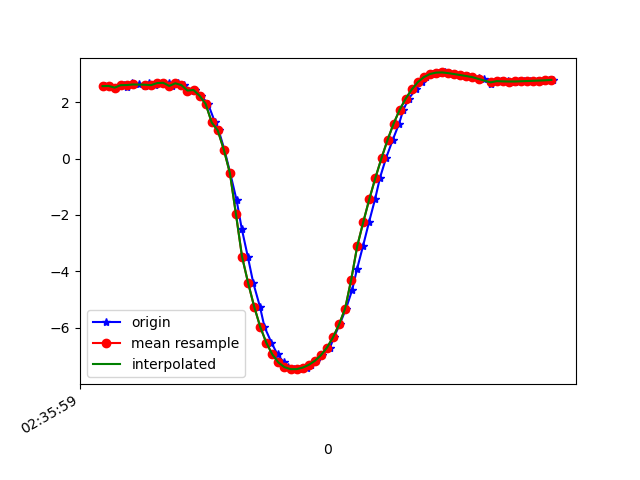

Source data for this figure (header and first rows):
1617849359589, 545003153494649, 2.5658553, -4.427282, 8.357966
1617849359602, 545003172725419, 2.572, -4.379, 8.381
1617849359625, 545003191956189, 2.513, -4.435, 8.37
1617849359650, 545003211186959, 2.601, -4.416, 8.353
1617849359662, 545003230417729, 2.538, -4.403, 8.379
1617849359676, 545003249648499, 2.673, -4.478, 8.297
1617849359699, 545003268879269, 2.626, -4.435, 8.335
1617849359721, 545003288110039, 2.564, -4.53, 8.303
1617849359733, 545003307340809, 2.668, -4.5, 8.287
1617849359752, 545003326571579, 2.601, -4.48, 8.319
1617849359775, 545003345802349, 2.675, -4.606, 8.226
1617849359799, 545003365033119, 2.685, -4.542, 8.259
1617849359809, 545003384263889, 2.573, -4.53, 8.301
1617849359828, 545003403494659, 2.668, -4.568, 8.25
1617849359848, 545003422725429, 2.602, -4.531, 8.291
1617849359872, 545003441956199, 2.41, -4.624, 8.298
1617849359886, 545003461186969, 2.429, -4.701, 8.249
1617849359905, 545003480417739, 2.225, -4.806, 8.246
1617849359928, 545003499648509, 1.935, -4.985, 8.213
1617849359951, 545003518879279, 1.278, -5.029, 8.313
1617849359963, 545003538110049, 0.9934, -5.647, 7.948
1617849359982, 545003557340819, 0.3109, -6.037, 7.714
1617849360001, 545003576571589, -0.5179, -6.371, 7.428
1617849360022, 545003595802359, -1.473, -6.622, 7.073
1617849360039, 545003615033129, -2.485, -6.844, 6.56
1617849360059, 545003634263899, -3.478, -7.05, 5.852
1617849360077, 545003653494669, -4.409, -7.154, 5.041
1617849360099, 545003672725439, -5.252, -7.084, 4.275
1617849360114, 545003691956209, -5.97, -6.919, 3.539
1617849360137, 545003711186979, -6.53, -6.737, 2.831
1617849360157, 545003730417749, -6.949, -6.537, 2.241
1617849360178, 545003749648519, -7.233, -6.346, 1.859
1617849360191, 545003768879289, -7.399, -6.2, 1.693
1617849360210, 545003788110059, -7.469, -6.111, 1.706
1617849360228, 545003807340829, -7.468, -6.065, 1.867
1617849360254, 545003826571599, -7.415, -6.039, 2.142
1617849360267, 545003845802369, -7.318, -6.025, 2.487
1617849360285, 545003865033139, -7.175, -6.024, 2.877
1617849360305, 545003884263909, -6.978, -6.033, 3.309
1617849360330, 545003903494679, -6.706, -6.055, 3.796
1617849360343, 545003922725449, -6.342, -6.076, 4.347
1617849360362, 545003941956219, -5.884, -6.063, 4.966
1617849360383, 545003961186989, -5.321, -5.964, 5.671
1617849360403, 545003980417759, -4.667, -5.744, 6.424
1617849360419, 545003999648529, -3.929, -5.425, 7.153
1617849360439, 545004018879299, -3.102, -5.038, 7.812
1617849360459, 545004038110069, -2.246, -4.6, 8.357
1617849360479, 545004057340839, -1.43, -4.14, 8.767
1617849360495, 545004076571609, -0.6785, -3.729, 9.037
1617849360515, 545004095802379, 0.01715, -3.45, 9.173
1617849360537, 545004115033149, 0.6618, -3.306, 9.202
1617849360558, 545004134263919, 1.241, -3.252, 9.161
1617849360572, 545004153494689, 1.731, -3.229, 9.09
1617849360590, 545004172725459, 2.127, -3.192, 9.018
1617849360613, 545004191956229, 2.452, -3.152, 8.949
1617849360634, 545004211186999, 2.711, -3.131, 8.882
1617849360648, 545004230417769, 2.888, -3.117, 8.831
1617849360666, 545004249648539, 2.997, -3.1, 8.801
1617849360686, 545004268879309, 3.046, -3.099, 8.784
1617849360710, 545004288110079, 3.052, -3.092, 8.785
1617849360723, 545004307340849, 3.027, -3.071, 8.8
... 18 more rows
